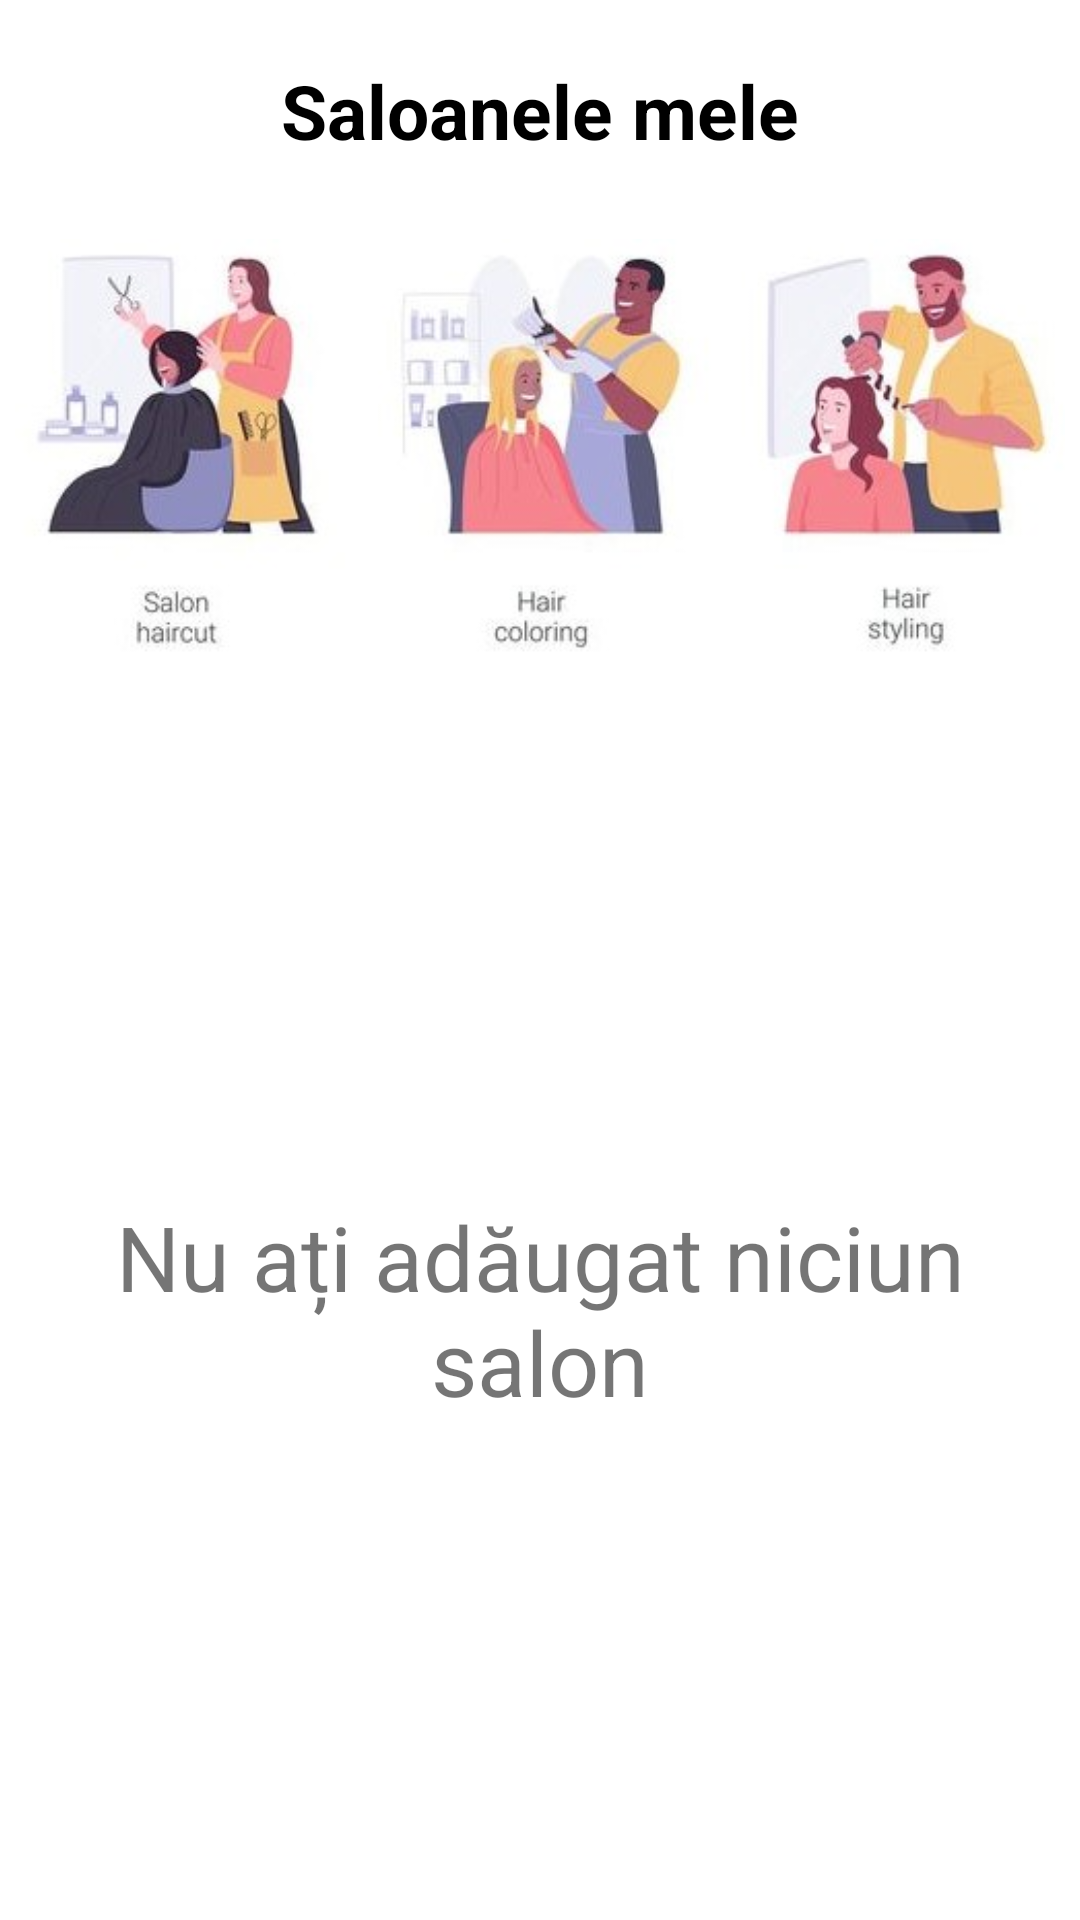

Write the Android layout XML for this screen, with the resource values it uses.
<!-- AndroidManifest.xml: application theme Theme.NavigationDrawer -->
<!-- res/layout/activity_my_salons.xml -->
<?xml version="1.0" encoding="utf-8"?>
<LinearLayout xmlns:android="http://schemas.android.com/apk/res/android"
    xmlns:tools="http://schemas.android.com/tools"
    android:layout_width="match_parent"
    android:layout_height="match_parent"
    android:orientation="vertical"
    tools:context=".owner.activities.MySalons">

    <TextView
        android:layout_width="match_parent"
        android:layout_height="wrap_content"
        android:layout_marginTop="20dp"
        android:gravity="center"
        android:text="@string/saloanele_mele"
        android:textColor="@color/black"
        android:textSize="25sp"
        android:textStyle="bold" />

    <ImageView
        android:layout_width="350dp"
        android:layout_height="180dp"
        android:layout_gravity="center"
        android:layout_marginTop="5dp"
        android:src="@drawable/stages_salon" />

    <androidx.recyclerview.widget.RecyclerView
        android:id="@+id/recyclerView"
        android:layout_width="match_parent"
        android:layout_height="wrap_content"
        android:layout_marginStart="20dp"
        android:layout_marginTop="10dp"
        tools:layout_editor_absoluteX="30dp"
        tools:layout_editor_absoluteY="61dp" />

    <TextView
        android:id="@+id/emptyMessageTextView"
        android:layout_width="match_parent"
        android:layout_height="wrap_content"
        android:layout_marginTop="150dp"
        android:gravity="center"
        android:text="@string/not_add_salon"
        android:textSize="30sp" />
</LinearLayout>
<!-- resources referenced by this layout -->
<resources>
  <color name="black">#FF000000</color>
  <!-- drawable stages_salon: jpg bitmap (drawable, 21505 bytes) -->
  <string name="not_add_salon">Nu ați adăugat niciun salon</string>
  <string name="saloanele_mele">Saloanele mele</string>
  <style name="Theme.NavigationDrawer" parent="Theme.MaterialComponents.Light.NoActionBar">
          
          <item name="colorPrimary">@color/lavender</item>
          <item name="colorPrimaryDark">@color/lavender</item>
          <item name="colorOnPrimary">@color/white</item>
          
          <item name="colorSecondary">@color/teal_200</item>
          <item name="colorSecondaryVariant">@color/teal_700</item>
          <item name="colorOnSecondary">@color/black</item>
          
          <item name="android:statusBarColor">?attr/colorPrimaryVariant</item>
          
      </style>
  <color name="lavender">#8692f7</color>
  <color name="white">#FFFFFFFF</color>
  <color name="teal_200">#FF03DAC5</color>
  <color name="teal_700">#FF018786</color>
</resources>
